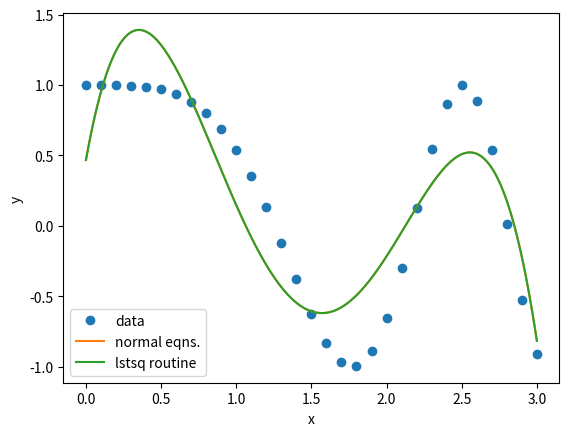

This figure's Python source:
#!/usr/bin/python3
import numpy as np
import matplotlib.pyplot as plt
from numpy.linalg import norm

# Total parameters
n=5

# Total constraints
m=31

# Function samples from cos(x^2)
x=np.linspace(0,3,m)
y=np.cos(x*x)

# Assemble linear system: passing an extra argument n to the numpy.vander
# function makes it return a rectangular matrix with n columns
A=np.vander(x,n)

# Solve using the normal equations
AT=np.transpose(A)
ATA=np.dot(AT,A)
b1=np.linalg.solve(ATA,np.dot(AT,y))
print("Condition number of A^T A =",np.linalg.cond(ATA))

# Solve using the lstsq function
b2=np.linalg.lstsq(A,y,rcond=None)[0]
print("Condition number of A =",np.linalg.cond(A))

# Print the difference between the two parameter sets, and the residuals
print("||b1-b2||/||b1|| =",norm(b1-b2)/norm(b1))
print("||y-A*b1||/||y|| =",norm(y-np.dot(A,b1))/norm(y))
print("||y-A*b2||/||y|| =",norm(y-np.dot(A,b2))/norm(y))

# Vandermonde interpolation function
def vand_f(x,b):
    fx=b[0]
    for i in range(n-1):
        fx*=x
        fx+=b[i+1]
    return fx

# Plot the results
plt.figure()
xnew=np.linspace(0,3,200)
vnew=[vand_f(q,b1) for q in xnew]
v2new=[vand_f(q,b2) for q in xnew]
plt.xlabel('x')
plt.ylabel('y')
plt.plot(x,y,'o',xnew,vnew,'-',xnew,v2new)
plt.legend(['data','normal eqns.','lstsq routine'],loc='best')
plt.show()
